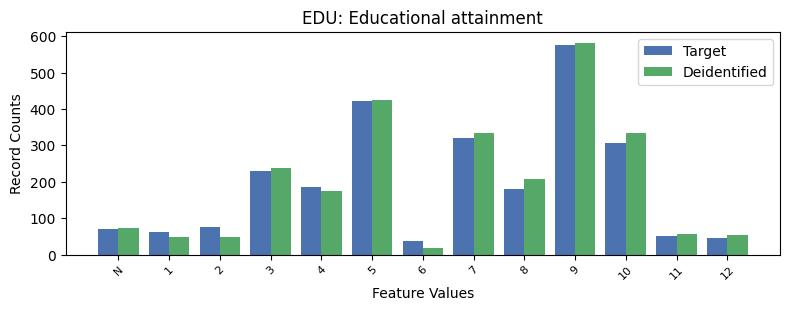

Source data for this figure (header and first rows):
, EDU, count_target, count_deidentified
0, 9, 575, 583
1, 5, 423, 424
2, 7, 321, 334
3, 10, 308, 333
4, 3, 230, 238
5, 4, 187, 174
6, 8, 181, 208
7, 2, 77, 48
8, -1, 70, 72
9, 1, 61, 49
10, 11, 52, 57
11, 12, 46, 54
12, 6, 37, 19
